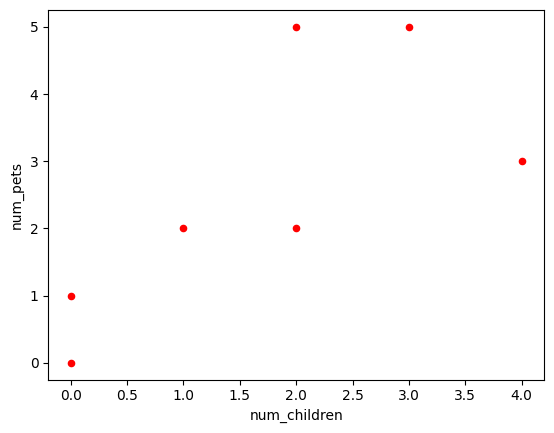
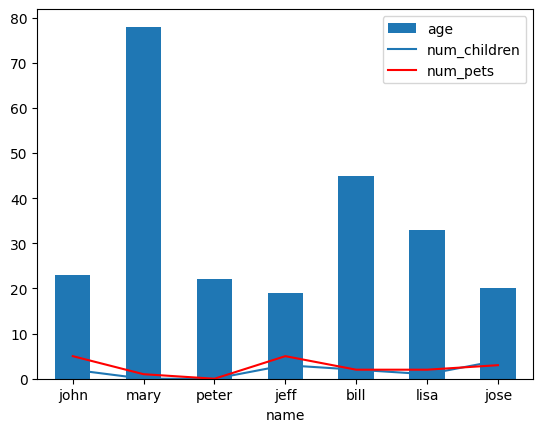
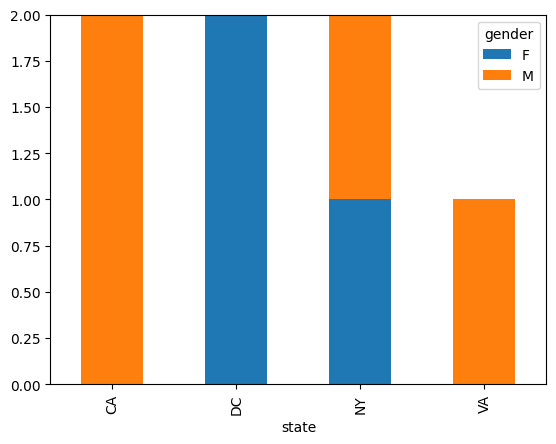
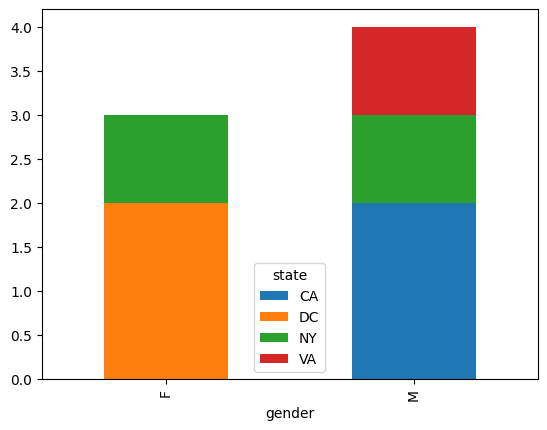
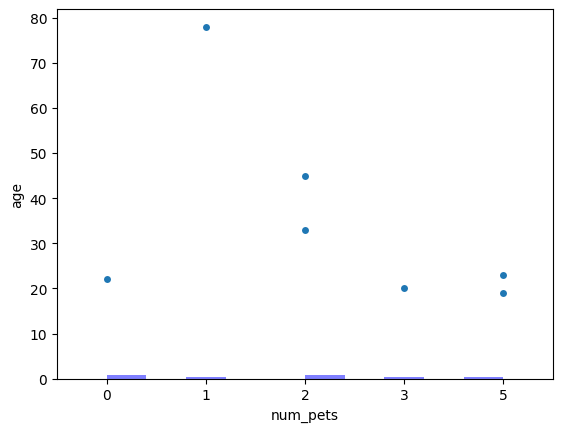

Write the Python code that produced these figures, in order.
#BEGIN

#########################################################################
#Python Statistical Data Visualization - Plotting data for presentation
#########################################################################
#Pandas use for data structures and data analysis
# Import the necessary libraries

import matplotlib.pyplot as plt
import pandas as pd
import seaborn as sns

# Create Data_Frame from Array. This could also be a data file loaded
# Three ways to load files
# cvs read,
df = pd.DataFrame({
    'name':['john','mary','peter','jeff','bill','lisa','jose'],
    'age':[23,78,22,19,45,33,20],
    'gender':['M','F','M','F','M','F','M'],
    'state':['CA','DC','CA','DC','VA','NY','NY'],
    'num_children':[2,0,0,3,2,1,4],
    'num_pets':[5,1,0,5,2,2,3]
})
#1 Generate a scatter plot comparing num_children and num_pets
df.plot(kind='scatter',x='num_children',y='num_pets',color='red')
plt.show()

#2 Generate a simple line plot
df.plot(kind='bar',x='name',y='age')
plt.show()

#3 Generate Line plot with multiple columns
ax = plt.gca()
df.plot(kind='line',x='name',y='num_children',ax=ax)
df.plot(kind='line',x='name',y='num_pets', color='red', ax=ax)
plt.show()

#4 Generate Stacked bar plot with two-level group by
df.groupby(['state','gender'])['name'].size().unstack().plot(kind='bar',stacked=True)
df.sample(n=3)
plt.show()

#5 Generate a Plot with count of people by gender, spliting by state:
df.groupby(['gender','state'])['age'].size().unstack().plot(kind='bar',stacked=True)
plt.show()

#6 Generate a violinplot
fig, ax = plt.subplots()
ax.violinplot(df["age"], vert=False)
plt.show()

#7 Generate a Plot of the distribution of faculty children
num_bins = 10
plt.hist(df['num_children'], num_bins, density=1, facecolor='blue', alpha=0.5)
plt.show()

#8 Use Seaborn Library to contruct a pet plot
sns.set()
# Set context to `"paper"`
sns.set_context("paper")
# Construct pets plot
sns.swarmplot(x="num_pets", y="age", data=df)
# Show plot
plt.show()

#9 Save last plot to a file with Permanent link
# the plot gets saved to 'graphoutput.png' image file
plt.savefig('graphoutput.png')

#END
